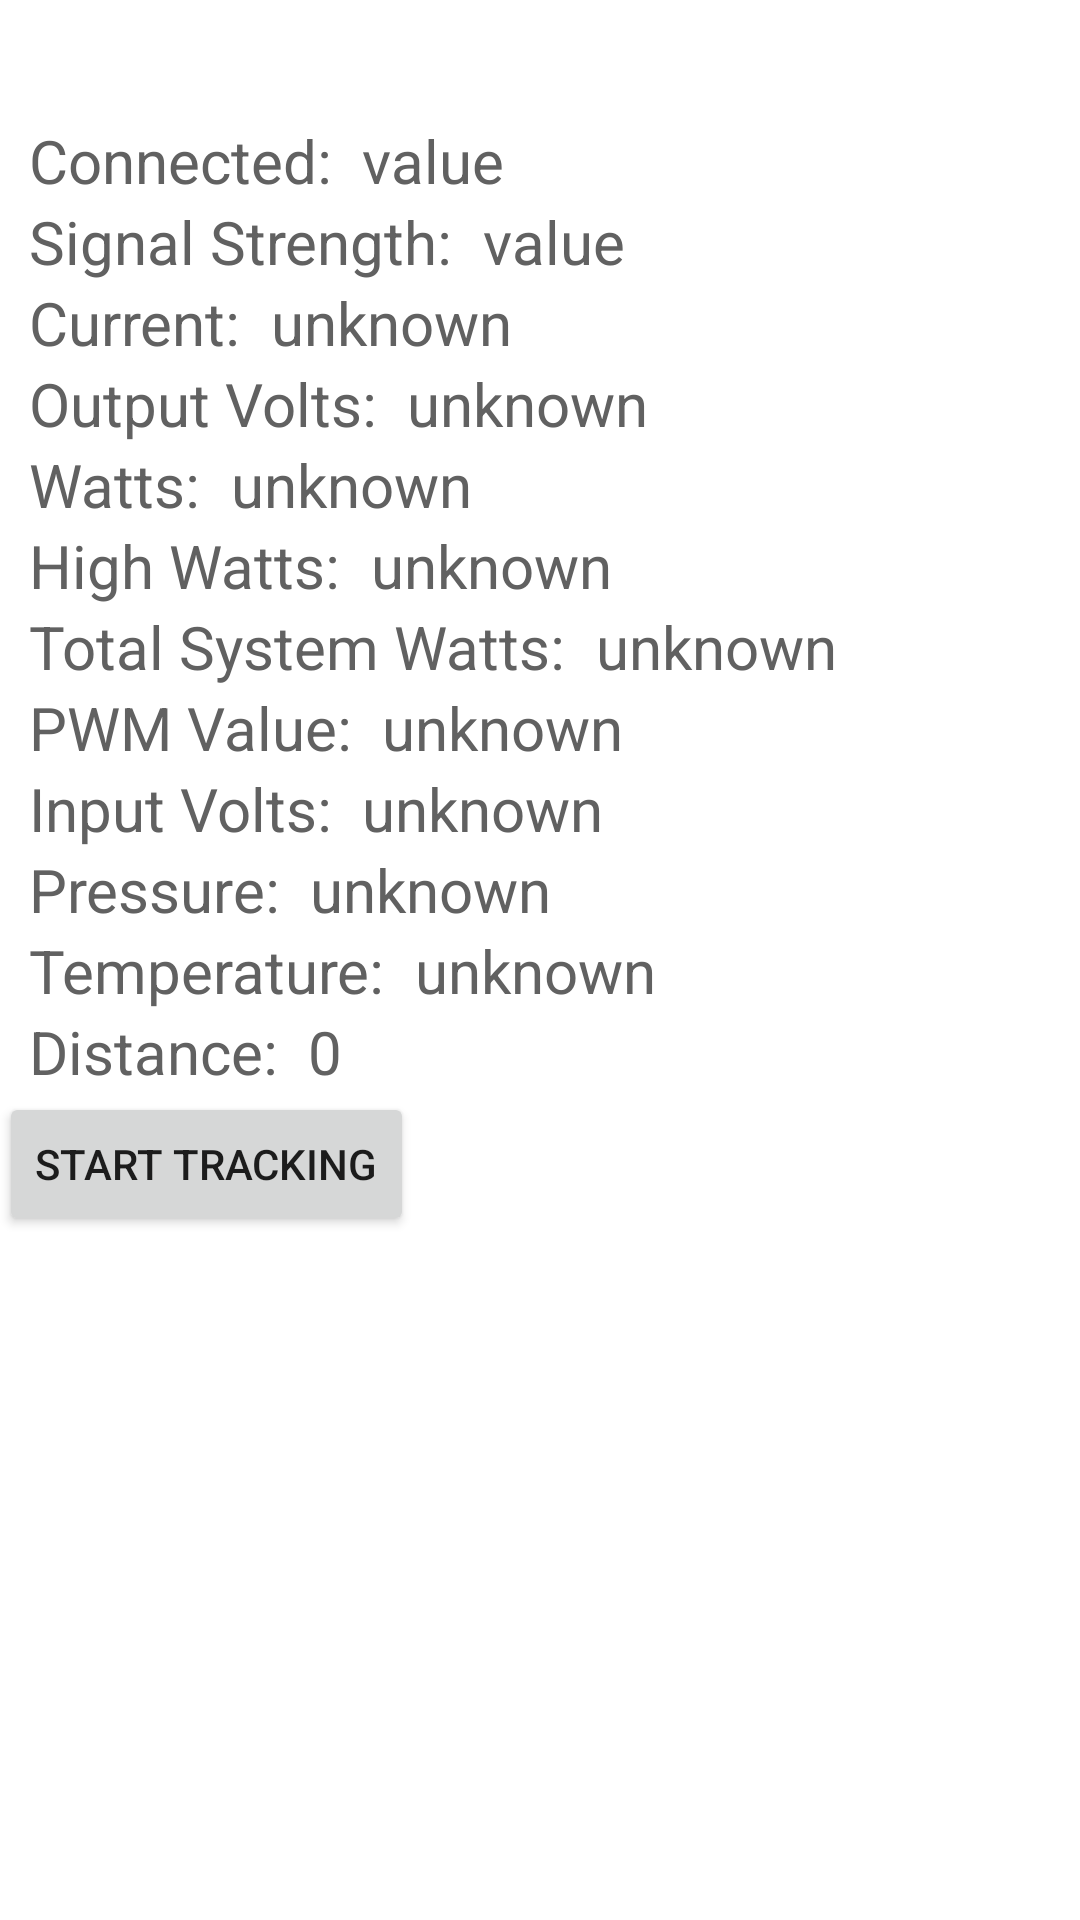

Android layout source for this screen:
<!-- AndroidManifest.xml: application theme AppTheme -->
<!-- res/layout/activity_main.xml -->
<LinearLayout xmlns:android="http://schemas.android.com/apk/res/android"
    xmlns:tools="http://schemas.android.com/tools"
    android:layout_width="match_parent"
    android:layout_height="match_parent"
    android:paddingLeft="@dimen/activity_horizontal_margin"
    android:paddingRight="@dimen/activity_horizontal_margin"
    android:paddingTop="@dimen/activity_vertical_margin"
    android:paddingBottom="@dimen/activity_vertical_margin"
    android:orientation="vertical"
    android:background="@color/white"
    tools:context="com.tonydicola.bletest.app.MainActivity">

    <LinearLayout
        android:id="@+id/linearLayout23423423"
        android:layout_width="match_parent"
        android:layout_height="wrap_content"
        android:layout_marginTop="40dip"
        android:orientation="horizontal" >

        <TextView
            android:id="@+id/Connected"
            android:layout_width="wrap_content"
            android:layout_height="wrap_content"
            android:layout_marginLeft="10dip"
            android:layout_marginRight="5dip"
            android:text="Connected: "
            android:textSize="20dip"
            android:textColor="@color/black">
        </TextView>

        <TextView
            android:id="@+id/ConnectedField"
            android:layout_width="wrap_content"
            android:layout_height="wrap_content"
            android:text="value"
            android:textSize="20dip"
            android:textColor="@color/black">
        </TextView>
    </LinearLayout>

    <LinearLayout
        android:id="@+id/signalLayout"
        android:layout_width="match_parent"
        android:layout_height="wrap_content"
        android:orientation="horizontal" >

        <TextView
            android:id="@+id/SingalStrength"
            android:layout_width="wrap_content"
            android:layout_height="wrap_content"
            android:layout_marginLeft="10dip"
            android:layout_marginRight="5dip"
            android:text="Signal Strength: "
            android:textSize="20dip"
            android:textColor="@color/black">
        </TextView>

        <TextView
            android:id="@+id/SignalStrengthField"
            android:layout_width="wrap_content"
            android:layout_height="wrap_content"
            android:text="value"
            android:textSize="20dip"
            android:textColor="@color/black">
        </TextView>
    </LinearLayout>

    <LinearLayout
        android:id="@+id/linearLayout1"
        android:layout_width="match_parent"
        android:layout_height="wrap_content"
        android:orientation="horizontal" >

        <TextView
            android:id="@+id/TextView01"
            android:layout_width="wrap_content"
            android:layout_height="wrap_content"
            android:layout_marginLeft="10dip"
            android:layout_marginRight="5dip"
            android:text="Current: "
            android:textSize="20dip"
            android:textColor="@color/black">
        </TextView>

        <TextView
            android:id="@+id/CurrentField"
            android:layout_width="wrap_content"
            android:layout_height="wrap_content"
            android:text="unknown"
            android:textSize="20dip"
            android:textColor="@color/black">
        </TextView>
    </LinearLayout>

    <LinearLayout
        android:id="@+id/linearLayout3333"
        android:layout_width="match_parent"
        android:layout_height="wrap_content"
        android:orientation="horizontal" >

        <TextView
            android:id="@+id/OutputVoltText"
            android:layout_width="wrap_content"
            android:layout_height="wrap_content"
            android:layout_marginLeft="10dip"
            android:layout_marginRight="5dip"
            android:text="Output Volts: "
            android:textSize="20dip"
            android:textColor="@color/black">
        </TextView>

        <TextView
            android:id="@+id/VoltsField"
            android:layout_width="wrap_content"
            android:layout_height="wrap_content"
            android:text="unknown"
            android:textSize="20dip"
            android:textColor="@color/black">
        </TextView>
    </LinearLayout>

    <LinearLayout
        android:id="@+id/linearLayout234231"
        android:layout_width="match_parent"
        android:layout_height="wrap_content"
        android:orientation="horizontal" >

        <TextView
            android:id="@+id/CurrentPowerText"
            android:layout_width="wrap_content"
            android:layout_height="wrap_content"
            android:layout_marginLeft="10dip"
            android:layout_marginRight="5dip"
            android:text="Watts: "
            android:textSize="20dip"
            android:textColor="@color/black">
        </TextView>

        <TextView
            android:id="@+id/WattsField"
            android:layout_width="wrap_content"
            android:layout_height="wrap_content"
            android:text="unknown"
            android:textSize="20dip"
            android:textColor="@color/black">
        </TextView>
    </LinearLayout>

    <LinearLayout
        android:id="@+id/linearLayout167854"
        android:layout_width="match_parent"
        android:layout_height="wrap_content"
        android:orientation="horizontal" >

        <TextView
            android:id="@+id/HighWattsText"
            android:layout_width="wrap_content"
            android:layout_height="wrap_content"
            android:layout_marginLeft="10dip"
            android:layout_marginRight="5dip"
            android:text="High Watts: "
            android:textSize="20dip"
            android:textColor="@color/black">
        </TextView>

        <TextView
            android:id="@+id/HighWattsField"
            android:layout_width="wrap_content"
            android:layout_height="wrap_content"
            android:text="unknown"
            android:textSize="20dip"
            android:textColor="@color/black">
        </TextView>
    </LinearLayout>

    <LinearLayout
        android:id="@+id/linearLayout16766854"
        android:layout_width="match_parent"
        android:layout_height="wrap_content"
        android:orientation="horizontal" >

        <TextView
            android:id="@+id/SystemWatts"
            android:layout_width="wrap_content"
            android:layout_height="wrap_content"
            android:layout_marginLeft="10dip"
            android:layout_marginRight="5dip"
            android:text="Total System Watts: "
            android:textSize="20dip"
            android:textColor="@color/black">
        </TextView>

        <TextView
            android:id="@+id/SystemWattsField"
            android:layout_width="wrap_content"
            android:layout_height="wrap_content"
            android:text="unknown"
            android:textSize="20dip"
            android:textColor="@color/black">
        </TextView>
    </LinearLayout>

    <LinearLayout
        android:id="@+id/linearLayout16444237854"
        android:layout_width="match_parent"
        android:layout_height="wrap_content"
        android:orientation="horizontal"
        >

        <TextView
            android:id="@+id/PWMValue"
            android:layout_width="wrap_content"
            android:layout_height="wrap_content"
            android:layout_marginLeft="10dip"
            android:layout_marginRight="5dip"
            android:text="PWM Value: "
            android:textSize="20dip"
            android:textColor="@color/black">
        </TextView>

        <TextView
            android:id="@+id/PWMValueField"
            android:layout_width="wrap_content"
            android:layout_height="wrap_content"
            android:text="unknown"
            android:textSize="20dip"
            android:textColor="@color/black">
        </TextView>
    </LinearLayout>

    <LinearLayout
        android:id="@+id/linearLayout1644423785t54"
        android:layout_width="match_parent"
        android:layout_height="wrap_content"
        android:orientation="horizontal"
        android:textColor="@color/black">

        <TextView
            android:id="@+id/SystemVolts"
            android:layout_width="wrap_content"
            android:layout_height="wrap_content"
            android:layout_marginLeft="10dip"
            android:layout_marginRight="5dip"
            android:text="Input Volts: "
            android:textSize="20dip"
            android:textColor="@color/black">
        </TextView>

        <TextView
            android:id="@+id/SystemVoltsField"
            android:layout_width="wrap_content"
            android:layout_height="wrap_content"
            android:text="unknown"
            android:textSize="20dip"
            android:textColor="@color/black">
        </TextView>
    </LinearLayout>

    <LinearLayout
        android:id="@+id/linearLayout2"
        android:layout_width="match_parent"
        android:layout_height="wrap_content" >

        <TextView
            android:id="@+id/TextView03"
            android:layout_width="wrap_content"
            android:layout_height="wrap_content"
            android:layout_marginLeft="10dip"
            android:layout_marginRight="5dip"
            android:text="Pressure: "
            android:textSize="20dip"
            android:textColor="@color/black">
        </TextView>

        <TextView
            android:id="@+id/PressureField"
            android:layout_width="wrap_content"
            android:layout_height="wrap_content"
            android:text="unknown"
            android:textSize="20dip"
            android:textColor="@color/black">
        </TextView>
    </LinearLayout>

    <LinearLayout
        android:id="@+id/linearLayout4"
        android:layout_width="match_parent"
        android:layout_height="wrap_content" >

        <TextView
            android:id="@+id/Temperature"
            android:layout_width="wrap_content"
            android:layout_height="wrap_content"
            android:layout_marginLeft="10dip"
            android:layout_marginRight="5dip"
            android:text="Temperature: "
            android:textSize="20dip"
            android:textColor="@color/black">
        </TextView>

        <TextView
            android:id="@+id/TemperatureField"
            android:layout_width="wrap_content"
            android:layout_height="wrap_content"
            android:text="unknown"
            android:textSize="20dip"
            android:textColor="@color/black">
        </TextView>
    </LinearLayout>

    <LinearLayout
        android:id="@+id/linearLayout3"
        android:layout_width="match_parent"
        android:layout_height="wrap_content" >

        <TextView
            android:id="@+id/DistanceLabel"
            android:layout_width="wrap_content"
            android:layout_height="wrap_content"
            android:layout_marginLeft="10dip"
            android:layout_marginRight="5dip"
            android:text="Distance: "
            android:textSize="20dip"
            android:textColor="@color/black">
        </TextView>

        <TextView
            android:id="@+id/distance"
            android:layout_width="wrap_content"
            android:layout_height="wrap_content"
            android:text="0"
            android:textSize="20dip"
            android:textColor="@color/black">
        </TextView>
    </LinearLayout>

    <Button
        android:id="@+id/startTracking"
        android:layout_width="wrap_content"
        android:layout_height="wrap_content"
        android:layout_alignParentRight="true"
        android:layout_alignParentTop="true"
        android:text="Start Tracking"
        android:onClick="toggleTracking"/>


</LinearLayout>
<!-- resources referenced by this layout -->
<resources>
  <color name="black">#616161</color>
  <color name="white">@android:color/white</color>
</resources>
